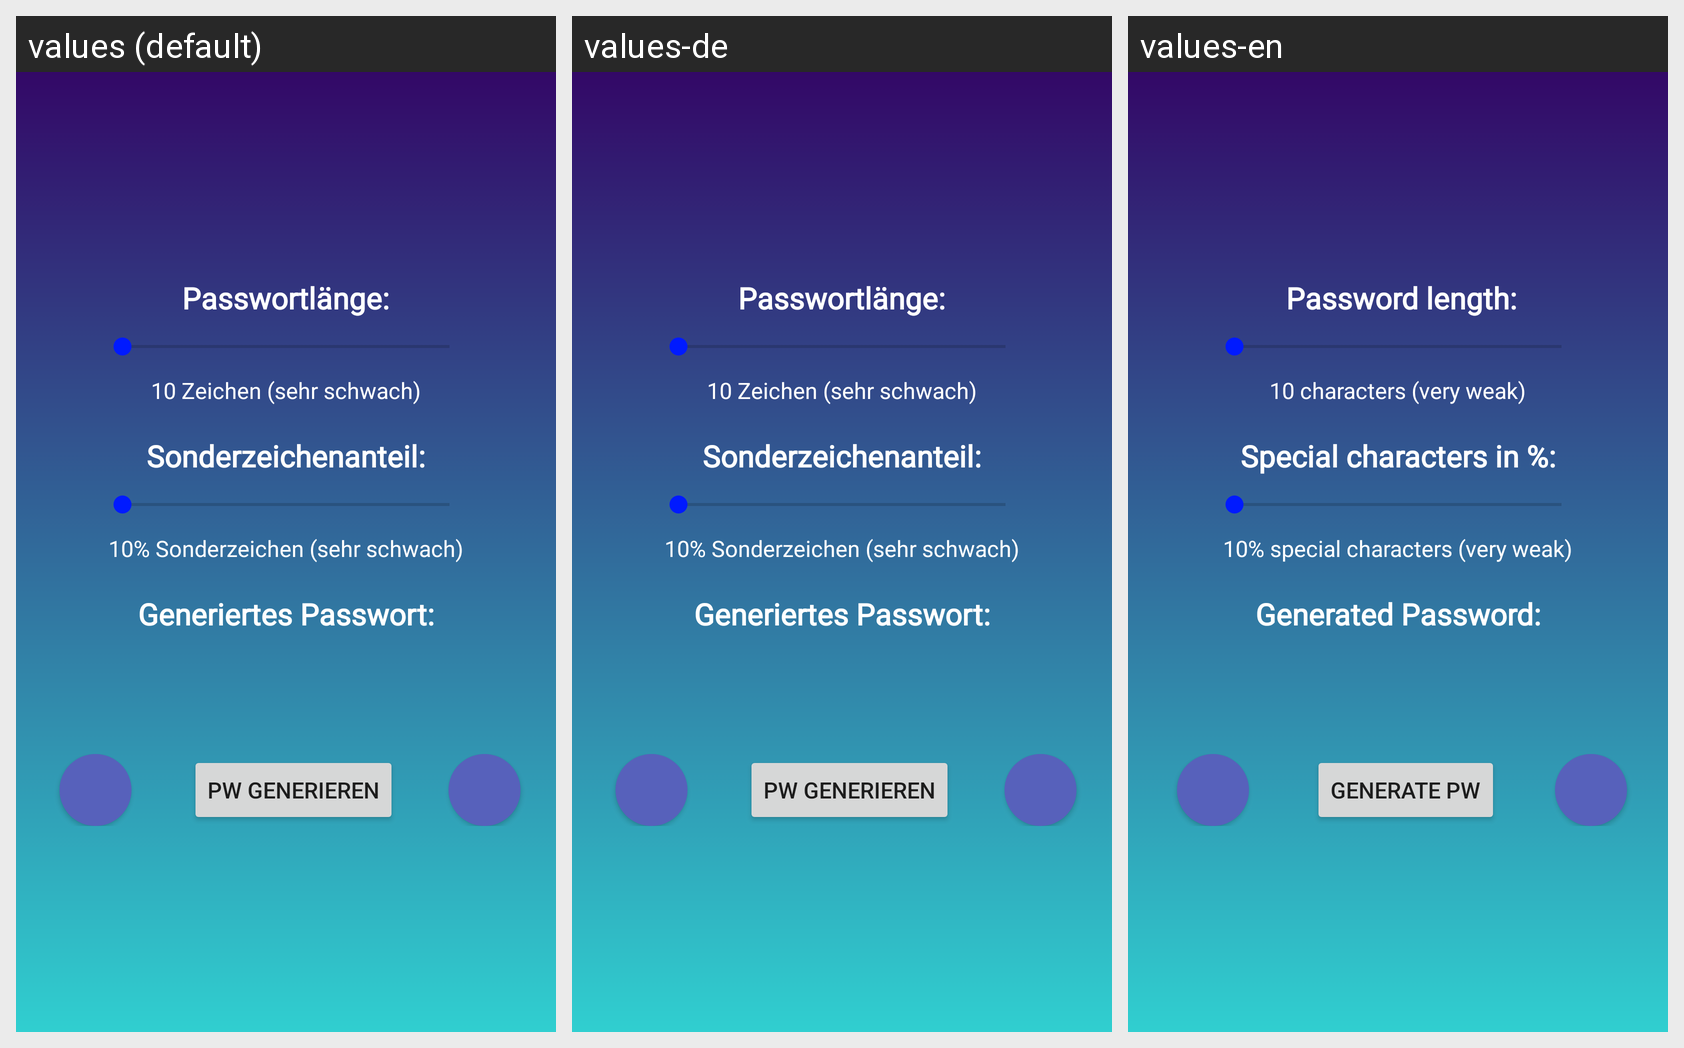

Locale-by-locale string values for the Android screen shown in this grid:
Android screen res/layout/fragment_pw_generator.xml rendered under 3 locales, left to right: values (default), values-de, values-en. Device: Nexus 5 (rendered at 1080×1920; each locale shown at half size, 540×960, under a caption strip naming it); theme Theme.BitLocker.
Strings drawn on this screen, with the default value and each locale's value (text and hints the layout hard-codes, and strings that could not be matched under every locale, appear in the picture but are not listed):

password_length_colon
  values: Passwortlänge:
  values-de: Passwortlänge:
  values-en:  Password length:

default_pwLength_seekbar_value
  values: 10 Zeichen (sehr schwach)
  values-de: 10 Zeichen (sehr schwach)
  values-en: 10 characters (very weak)

special_character_portion_colon
  values: Sonderzeichenanteil:
  values-de: Sonderzeichenanteil:
  values-en: Special characters in %:

default_specialCharPort_seekbar_value
  values: 10% Sonderzeichen (sehr schwach)
  values-de: 10% Sonderzeichen (sehr schwach)
  values-en: 10% special characters (very weak)

generated_password
  values: Generiertes Passwort:
  values-de: Generiertes Passwort:
  values-en: Generated Password:

generate_pw
  values: PW Generieren
  values-de: PW Generieren
  values-en: Generate PW
